Run: headless pygame with SDL's dummy video driver; simulated clock (each Clock.tick advances the game by its frame time, no real sleeping); random seed 0; keys injected as events and as key.get_pressed() state; mouse plan: one left click at the window centre at the start of phase 2, then a move to the lower-right quarter at the start of phase 3.
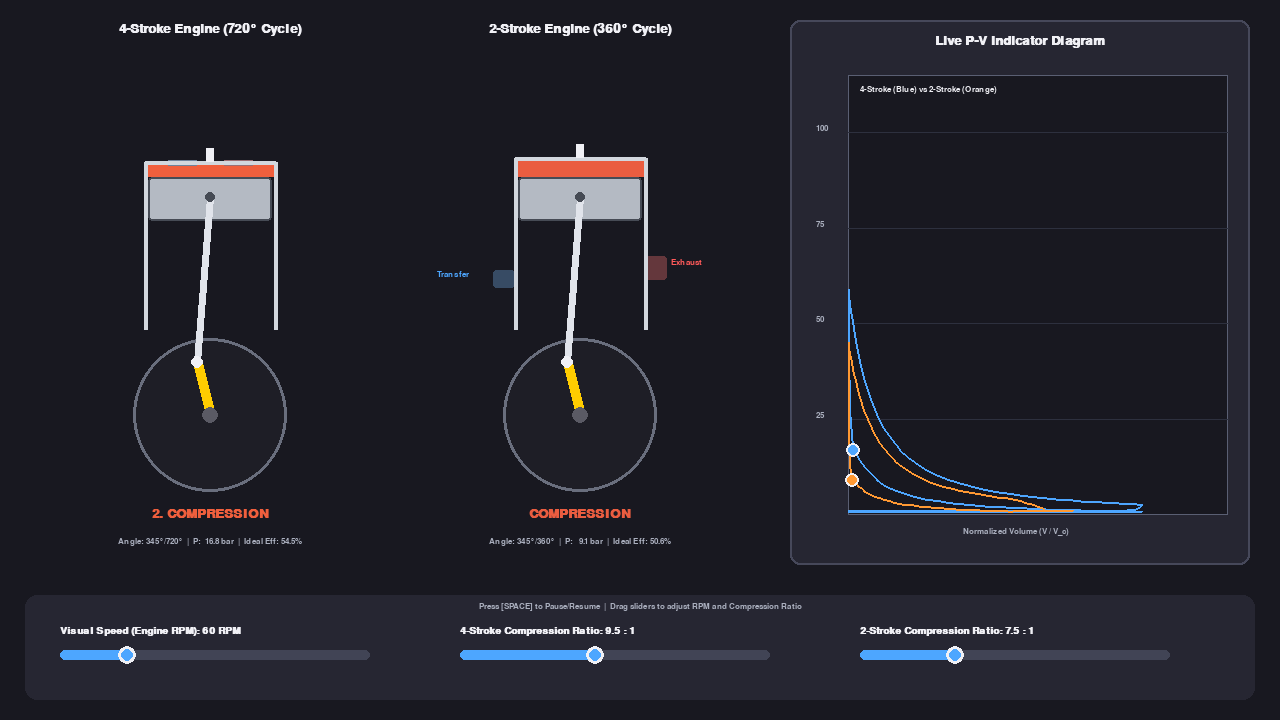
Frame 1 of 4 · flips 1–60 · no input
Frame 2 of 4 · flips 61–180 · clicked the window centre · tapped SPACE, RETURN · held RIGHT (→), D · screen unchanged from frame 1, image omitted
Frame 3 of 4 · flips 181–300 · moved the mouse to the lower-right quarter · held DOWN (↓), S · screen unchanged from frame 2, image omitted
Frame 4 of 4 · flips 301–420 · held LEFT (←), A, UP (↑), W · screen unchanged from frame 3, image omitted

The pygame program that drew these frames:

import sys
import math
import pygame

# ==========================================
# 1. CONSTANTS & THERMODYNAMIC MODEL
# ==========================================
WIDTH, HEIGHT = 1280, 720
FPS = 60

# Colors
BG_DARK = (24, 24, 32)
PANEL_BG = (38, 38, 50)
TEXT_WHITE = (240, 240, 245)
TEXT_MUTED = (170, 175, 190)
ACCENT_BLUE = (77, 166, 255)
ACCENT_ORANGE = (255, 153, 51)
ACCENT_RED = (255, 90, 90)
CRANK_GOLD = (255, 204, 0)
PISTON_SILVER = (180, 186, 195)
CYLINDER_WALL = (210, 215, 222)

# Geometry (in pixels for screen rendering)
R_PX = 55.0        # Crank radius
L_PX = 185.0       # Connecting rod length
BORE_PX = 130.0    # Cylinder bore width
PISTON_H = 44.0    # Piston height

# Thermodynamic constants
GAMMA = 1.35
P_ATM = 1.0  # bar


def piston_offset_y(theta_deg):
    """Return vertical distance from crank center to piston pin (pixels)."""
    rad = math.radians(theta_deg)
    return R_PX * math.cos(rad) + math.sqrt(L_PX**2 - (R_PX * math.sin(rad))**2)


def norm_volume(theta_deg, cr):
    """Normalized cylinder volume V / V_c ranging from 1.0 (TDC) to CR (BDC)."""
    y = piston_offset_y(theta_deg)
    y_tdc = L_PX + R_PX
    stroke_frac = (y_tdc - y) / (2.0 * R_PX)
    return 1.0 + (cr - 1.0) * stroke_frac


def compute_4s_state(angle_deg, cr4):
    """Return (phase_str, rgb_color, in_open, ex_open, spark, pressure_bar, norm_vol)."""
    a = angle_deg % 720.0
    v = norm_volume(a, cr4)

    if 0.0 <= a < 180.0:
        return "1. INTAKE", (70, 155, 245), True, False, False, P_ATM * 0.9, v
    elif 180.0 <= a < 360.0:
        prog = (a - 180.0) / 180.0
        col = (
            int(70 + 185 * prog),
            int(155 - 65 * prog),
            int(245 - 200 * prog),
        )
        p = P_ATM * ((cr4 / v) ** GAMMA)
        spark = a >= 350.0
        if spark:
            p += 38.0 * ((a - 350.0) / 10.0)
        return "2. COMPRESSION", col, False, False, spark, p, v
    elif 360.0 <= a < 540.0:
        prog = (a - 360.0) / 180.0
        col = (
            int(255 - 110 * prog),
            int(65 + 75 * prog),
            int(35 + 95 * prog),
        )
        p_peak = (P_ATM * (cr4 ** GAMMA)) + 38.0
        p = p_peak * ((1.0 / v) ** GAMMA)
        return "3. POWER", col, False, False, (a <= 372.0), p, v
    else:
        p_peak = (P_ATM * (cr4 ** GAMMA)) + 38.0
        p_end = p_peak * ((1.0 / cr4) ** GAMMA)
        blowdown = math.exp(-(a - 540.0) / 15.0)
        p = P_ATM * 1.1 + (p_end - P_ATM * 1.1) * blowdown
        return "4. EXHAUST", (135, 138, 145), False, True, False, p, v


def compute_2s_state(angle_deg, cr2):
    """Return (phase_str, rgb_color, tr_open, ex_open, spark, pressure_bar, norm_vol)."""
    a = angle_deg % 360.0
    v = norm_volume(a, cr2)
    v_close = norm_volume(250.0, cr2)

    ex_open = 110.0 <= a <= 250.0
    tr_open = 130.0 <= a <= 230.0
    spark = (a <= 12.0) or (a >= 350.0)

    if 0.0 <= a < 110.0:
        prog = a / 110.0
        col = (int(255 - 50 * prog), int(75 + 60 * prog), 35)
        p_peak = (P_ATM * (cr2 ** GAMMA)) + 30.0
        p = p_peak * ((1.0 / v) ** GAMMA)
        return "POWER (EXPANSION)", col, tr_open, ex_open, spark, p, v
    elif 110.0 <= a < 130.0:
        p_peak = (P_ATM * (cr2 ** GAMMA)) + 30.0
        p_110 = p_peak * ((1.0 / norm_volume(110.0, cr2)) ** GAMMA)
        prog = (a - 110.0) / 20.0
        p = p_110 * (1.0 - 0.8 * prog) + P_ATM * 1.2 * (0.8 * prog)
        return "BLOWDOWN", (165, 125, 105), tr_open, ex_open, spark, p, v
    elif 130.0 <= a <= 230.0:
        return "SCAVENGING", (77, 166, 255), tr_open, ex_open, spark, P_ATM * 1.15, v
    elif 230.0 < a <= 250.0:
        return "EXHAUST CLOSING", (95, 150, 225), tr_open, ex_open, spark, P_ATM * 1.05, v
    else:
        prog = (a - 250.0) / 110.0
        col = (
            int(95 + 160 * prog),
            int(150 - 65 * prog),
            int(225 - 185 * prog),
        )
        p = P_ATM * ((v_close / v) ** GAMMA)
        if a >= 350.0:
            p += 30.0 * ((a - 350.0) / 10.0)
        return "COMPRESSION", col, tr_open, ex_open, spark, p, v


# ==========================================
# 2. UI SLIDER CLASS
# ==========================================
class Slider:
    def __init__(self, x, y, w, label, min_val, max_val, start_val, fmt="{:.1f}"):
        self.rect = pygame.Rect(x, y, w, 10)
        self.label = label
        self.min_val = min_val
        self.max_val = max_val
        self.val = start_val
        self.fmt = fmt
        self.dragging = False

    def handle_event(self, event):
        if event.type == pygame.MOUSEBUTTONDOWN and event.button == 1:
            knob_x = self.get_knob_x()
            knob_rect = pygame.Rect(knob_x - 10, self.rect.centery - 12, 20, 24)
            if knob_rect.collidepoint(event.pos) or self.rect.collidepoint(event.pos):
                self.dragging = True
                self.update_val(event.pos[0])
                return True
        elif event.type == pygame.MOUSEBUTTONUP and event.button == 1:
            self.dragging = False
        elif event.type == pygame.MOUSEMOTION and self.dragging:
            self.update_val(event.pos[0])
            return True
        return False

    def update_val(self, mouse_x):
        rel = max(0.0, min(1.0, (mouse_x - self.rect.x) / self.rect.width))
        self.val = self.min_val + rel * (self.max_val - self.min_val)

    def get_knob_x(self):
        rel = (self.val - self.min_val) / (self.max_val - self.min_val)
        return int(self.rect.x + rel * self.rect.width)

    def draw(self, surf, font):
        # Label & Value
        txt = f"{self.label}: {self.fmt.format(self.val)}"
        lbl_surf = font.render(txt, True, TEXT_WHITE)
        surf.blit(lbl_surf, (self.rect.x, self.rect.y - 24))

        # Track
        pygame.draw.rect(surf, (65, 68, 85), self.rect, border_radius=5)
        active_w = self.get_knob_x() - self.rect.x
        pygame.draw.rect(surf, ACCENT_BLUE, (self.rect.x, self.rect.y, active_w, self.rect.height), border_radius=5)

        # Handle
        pygame.draw.circle(surf, TEXT_WHITE, (self.get_knob_x(), self.rect.centery), 9)
        pygame.draw.circle(surf, ACCENT_BLUE, (self.get_knob_x(), self.rect.centery), 6)


# ==========================================
# 3. ENGINE & P-V DIAGRAM RENDERING
# ==========================================
def draw_engine(surf, cx, cy, angle_deg, cr, is_two_stroke, fonts):
    font_title, font_body, font_small = fonts
    half_bore = BORE_PX / 2.0

    # Clearance height scales inversely with Compression Ratio (CR)
    clearance_px = (2.0 * R_PX) / (cr - 1.0)
    y_tdc_screen = cy - (L_PX + R_PX)
    y_bdc_screen = cy - (L_PX - R_PX)
    y_head_screen = y_tdc_screen - clearance_px

    # Evaluate thermodynamic state
    if is_two_stroke:
        phase, gas_col, port_in, port_ex, spark, p, v = compute_2s_state(angle_deg, cr)
        title = "2-Stroke Engine (360° Cycle)"
        disp_angle = int(angle_deg % 360)
        max_angle = 360
    else:
        phase, gas_col, port_in, port_ex, spark, p, v = compute_4s_state(angle_deg, cr)
        title = "4-Stroke Engine (720° Cycle)"
        disp_angle = int(angle_deg % 720)
        max_angle = 720

    # Title & Metrics
    t_surf = font_title.render(title, True, TEXT_WHITE)
    surf.blit(t_surf, (cx - t_surf.get_width() // 2, 22))

    # Crankcase circle
    pygame.draw.circle(surf, (30, 30, 38), (cx, cy), int(R_PX + 22))
    pygame.draw.circle(surf, (105, 110, 125), (cx, cy), int(R_PX + 22), 3)

    # Piston & Crank Kinematics
    rad = math.radians(angle_deg)
    pin_x = cx + int(R_PX * math.sin(rad))
    pin_y = cy - int(R_PX * math.cos(rad))
    piston_top_y = cy - piston_offset_y(angle_deg)

    # Combustion gas fill
    gas_h = max(2, int(piston_top_y - y_head_screen))
    gas_rect = pygame.Rect(int(cx - half_bore), int(y_head_screen), int(BORE_PX), gas_h)
    pygame.draw.rect(surf, gas_col, gas_rect)

    # 2-Stroke Wall Ports OR 4-Stroke Overhead Valves
    if is_two_stroke:
        y_ex_port = cy - piston_offset_y(110.0)
        y_tr_port = cy - piston_offset_y(130.0)
        tr_col = ACCENT_BLUE if port_in else (55, 75, 100)
        ex_col = ACCENT_RED if port_ex else (100, 55, 60)

        pygame.draw.rect(surf, tr_col, (int(cx - half_bore - 22), int(y_tr_port), 22, 18), border_radius=3)
        pygame.draw.rect(surf, ex_col, (int(cx + half_bore), int(y_ex_port), 22, 24), border_radius=3)

        surf.blit(font_small.render("Transfer", True, ACCENT_BLUE), (int(cx - half_bore - 78), int(y_tr_port)))
        surf.blit(font_small.render("Exhaust", True, ACCENT_RED), (int(cx + half_bore + 26), int(y_ex_port + 2)))
    else:
        in_lift = 9 if port_in else 0
        ex_lift = 9 if port_ex else 0
        in_col = ACCENT_BLUE if port_in else (110, 130, 155)
        ex_col = ACCENT_RED if port_ex else (155, 110, 115)

        pygame.draw.line(surf, in_col, (int(cx - 42), int(y_head_screen + in_lift)),
                         (int(cx - 14), int(y_head_screen + in_lift)), 6)
        pygame.draw.line(surf, ex_col, (int(cx + 14), int(y_head_screen + ex_lift)),
                         (int(cx + 42), int(y_head_screen + ex_lift)), 6)

    # Cylinder walls & head roof
    wall_pts = [
        (cx - half_bore, y_bdc_screen + PISTON_H),
        (cx - half_bore, y_head_screen),
        (cx + half_bore, y_head_screen),
        (cx + half_bore, y_bdc_screen + PISTON_H),
    ]
    pygame.draw.lines(surf, CYLINDER_WALL, False, wall_pts, 4)

    # Piston Body
    piston_rect = pygame.Rect(int(cx - half_bore + 3), int(piston_top_y), int(BORE_PX - 6), int(PISTON_H))
    pygame.draw.rect(surf, PISTON_SILVER, piston_rect, border_radius=4)
    pygame.draw.rect(surf, (70, 75, 85), piston_rect, 2, border_radius=4)

    # Connecting Rod & Crank Arm
    wrist_y = int(piston_top_y + PISTON_H * 0.45)
    pygame.draw.line(surf, (225, 228, 235), (pin_x, pin_y), (cx, wrist_y), 7)
    pygame.draw.line(surf, CRANK_GOLD, (cx, cy), (pin_x, pin_y), 10)
    pygame.draw.circle(surf, (90, 90, 100), (cx, cy), 8)
    pygame.draw.circle(surf, TEXT_WHITE, (pin_x, pin_y), 6)
    pygame.draw.circle(surf, (70, 75, 85), (cx, wrist_y), 5)

    # Spark plug & Ignition flash
    pygame.draw.rect(surf, TEXT_WHITE, (cx - 4, int(y_head_screen - 14), 8, 14))
    if spark:
        pygame.draw.circle(surf, (255, 255, 80), (cx, int(y_head_screen + 6)), 11)
        pygame.draw.circle(surf, (255, 120, 0), (cx, int(y_head_screen + 6)), 11, 3)

    # Status Readouts below Crankcase
    p_lbl = font_title.render(phase, True, gas_col if sum(gas_col) > 260 else TEXT_WHITE)
    surf.blit(p_lbl, (cx - p_lbl.get_width() // 2, cy + 92))

    eff = (1.0 - (cr ** (1.0 - GAMMA))) * 100.0
    stat_str = f"Angle: {disp_angle:03d}°/{max_angle}°  |  P: {p:5.1f} bar  |  Ideal Eff: {eff:.1f}%"
    s_lbl = font_small.render(stat_str, True, TEXT_MUTED)
    surf.blit(s_lbl, (cx - s_lbl.get_width() // 2, cy + 122))

    return p, v


def draw_pv_diagram(surf, rect, cr4, cr2, cur_4s, cur_2s, fonts):
    font_title, font_body, font_small = fonts
    pygame.draw.rect(surf, PANEL_BG, rect, border_radius=10)
    pygame.draw.rect(surf, (70, 72, 90), rect, 2, border_radius=10)

    t_surf = font_title.render("Live P-V Indicator Diagram", True, TEXT_WHITE)
    surf.blit(t_surf, (rect.centerx - t_surf.get_width() // 2, rect.y + 14))

    plot_rect = pygame.Rect(rect.x + 58, rect.y + 55, rect.width - 80, rect.height - 105)
    pygame.draw.rect(surf, BG_DARK, plot_rect)
    pygame.draw.rect(surf, (90, 95, 115), plot_rect, 1)

    max_v = max(cr4, cr2, 12.0)
    max_p = 115.0  # Fixed bar ceiling so compressing ratio growth is visually obvious

    def to_screen(v, p):
        sx = plot_rect.x + ((v - 1.0) / (max_v - 1.0)) * plot_rect.width
        sy = plot_rect.bottom - (min(p, max_p) / max_p) * plot_rect.height
        return int(sx), int(sy)

    # Grid lines
    for p_tick in [25, 50, 75, 100]:
        _, gy = to_screen(1.0, p_tick)
        pygame.draw.line(surf, (45, 48, 62), (plot_rect.x, gy), (plot_rect.right, gy), 1)
        lbl = font_small.render(f"{p_tick}", True, TEXT_MUTED)
        surf.blit(lbl, (plot_rect.x - 32, gy - 8))

    # Trace 4-Stroke Curve
    pts_4 = [to_screen(compute_4s_state(a, cr4)[6], compute_4s_state(a, cr4)[5]) for a in range(0, 720, 4)]
    pygame.draw.lines(surf, ACCENT_BLUE, True, pts_4, 2)

    # Trace 2-Stroke Curve
    pts_2 = [to_screen(compute_2s_state(a, cr2)[6], compute_2s_state(a, cr2)[5]) for a in range(0, 360, 3)]
    pygame.draw.lines(surf, ACCENT_ORANGE, True, pts_2, 2)

    # Active Operating Dots
    p4, v4 = cur_4s
    p2, v2 = cur_2s
    pygame.draw.circle(surf, ACCENT_BLUE, to_screen(v4, p4), 7)
    pygame.draw.circle(surf, TEXT_WHITE, to_screen(v4, p4), 7, 2)

    pygame.draw.circle(surf, ACCENT_ORANGE, to_screen(v2, p2), 7)
    pygame.draw.circle(surf, TEXT_WHITE, to_screen(v2, p2), 7, 2)

    # Axis captions
    surf.blit(font_small.render("Normalized Volume (V / V_c)", True, TEXT_MUTED),
              (plot_rect.centerx - 75, plot_rect.bottom + 12))
    surf.blit(font_small.render("4-Stroke (Blue) vs 2-Stroke (Orange)", True, TEXT_WHITE),
              (plot_rect.x + 12, plot_rect.y + 10))


# ==========================================
# 4. MAIN APPLICATION LOOP
# ==========================================
def main():
    pygame.init()
    screen = pygame.display.set_mode((WIDTH, HEIGHT))
    pygame.display.set_caption("Interactive 4-Stroke vs 2-Stroke Engine Simulator")
    clock = pygame.time.Clock()

    font_title = pygame.font.SysFont("Segoe UI, Arial", 19, bold=True)
    font_body = pygame.font.SysFont("Segoe UI, Arial", 15, bold=True)
    font_small = pygame.font.SysFont("Segoe UI, Arial", 13)
    fonts = (font_title, font_body, font_small)

    # Interactive Controls (Sliders)
    # Note: Visual RPM is scaled by 1/60th so individual strokes are easy to observe
    s_rpm = Slider(60, 650, 310, "Visual Speed (Engine RPM)", 10, 240, 60, fmt="{:.0f} RPM")
    s_cr4 = Slider(460, 650, 310, "4-Stroke Compression Ratio", 6.0, 14.0, 9.5, fmt="{:.1f} : 1")
    s_cr2 = Slider(860, 650, 310, "2-Stroke Compression Ratio", 5.5, 12.0, 7.5, fmt="{:.1f} : 1")
    sliders = [s_rpm, s_cr4, s_cr2]

    crank_angle = 0.0
    paused = False

    while True:
        dt = clock.tick(FPS) / 1000.0

        for event in pygame.event.get():
            if event.type == pygame.QUIT:
                pygame.quit()
                sys.exit()
            if event.type == pygame.KEYDOWN and event.key == pygame.K_SPACE:
                paused = not paused
            for s in sliders:
                s.handle_event(event)

        if not paused:
            # Advance crank angle: 1 RPM = 6 deg/sec
            crank_angle = (crank_angle + s_rpm.val * 6.0 * dt) % 720.0

        screen.fill(BG_DARK)

        # Draw Left (4-Stroke) and Center (2-Stroke) Engines
        cur_4s = draw_engine(screen, 210, 415, crank_angle, s_cr4.val, False, fonts)
        cur_2s = draw_engine(screen, 580, 415, crank_angle, s_cr2.val, True, fonts)

        # Draw Right P-V Diagram
        draw_pv_diagram(screen, pygame.Rect(790, 20, 460, 545), s_cr4.val, s_cr2.val, cur_4s, cur_2s, fonts)

        # Draw Control Bar Panel
        pygame.draw.rect(screen, PANEL_BG, (25, 595, WIDTH - 50, 105), border_radius=12)
        for s in sliders:
            s.draw(screen, font_body)

        hint = font_small.render("Press [SPACE] to Pause/Resume  |  Drag sliders to adjust RPM and Compression Ratio", True, TEXT_MUTED)
        screen.blit(hint, (WIDTH // 2 - hint.get_width() // 2, 602))

        pygame.display.flip()


if __name__ == "__main__":
    main()
